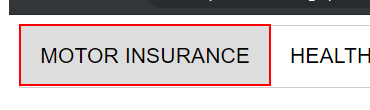
Workflow: ~Toll Bot

Step 1: click on the button 'MOTOR INSURANCE'

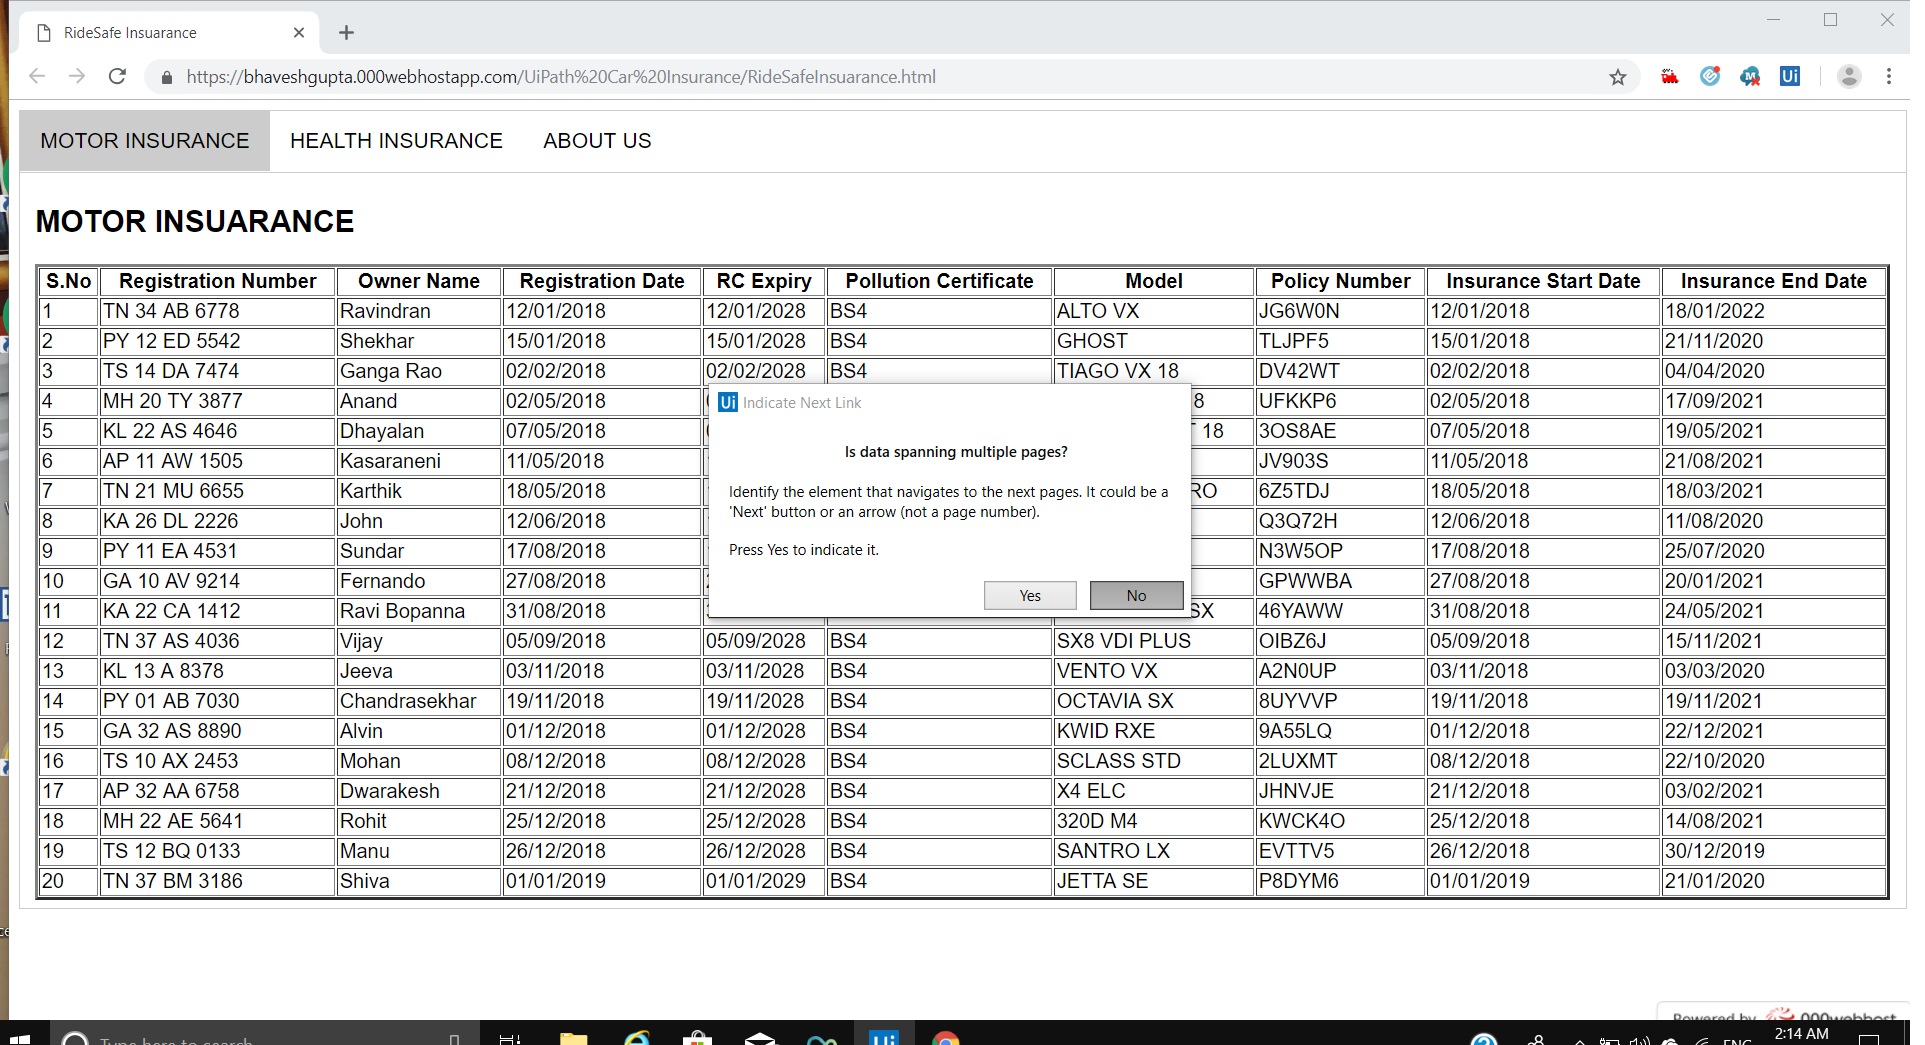
Step 2: Attach Browser 'RideSafeI Page' in window 'RideSafe Insuarance' (chrome.exe)

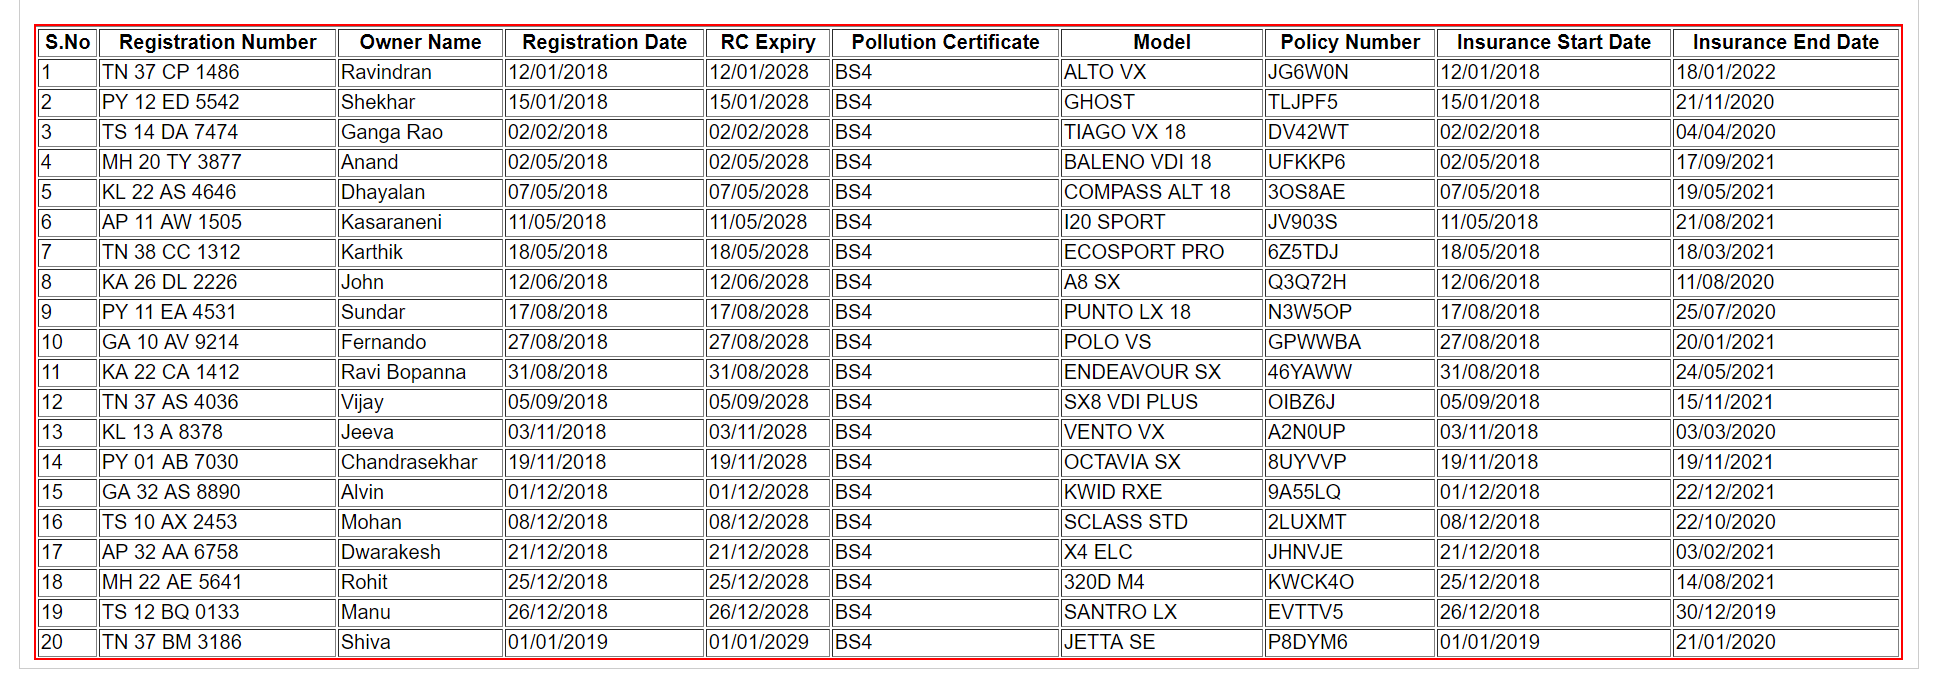
Step 3: get-text from the table

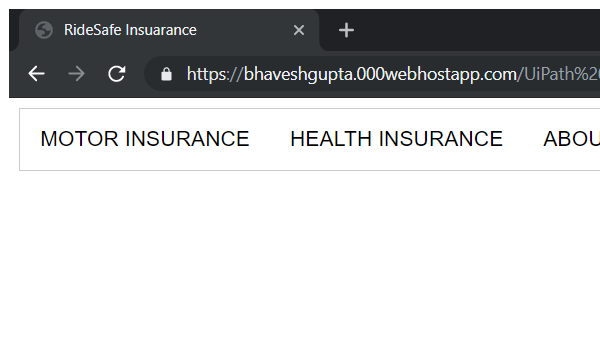
Step 4: Attach Browser 'chrome.exe RideSafe' in window 'RideSafe Insuarance' (chrome.exe)

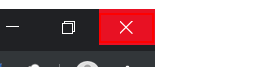
Step 5: click on 'chrome.exe'

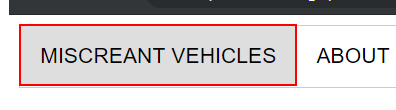
Step 6: click on the button 'MISCREANT	 VEHICLES'

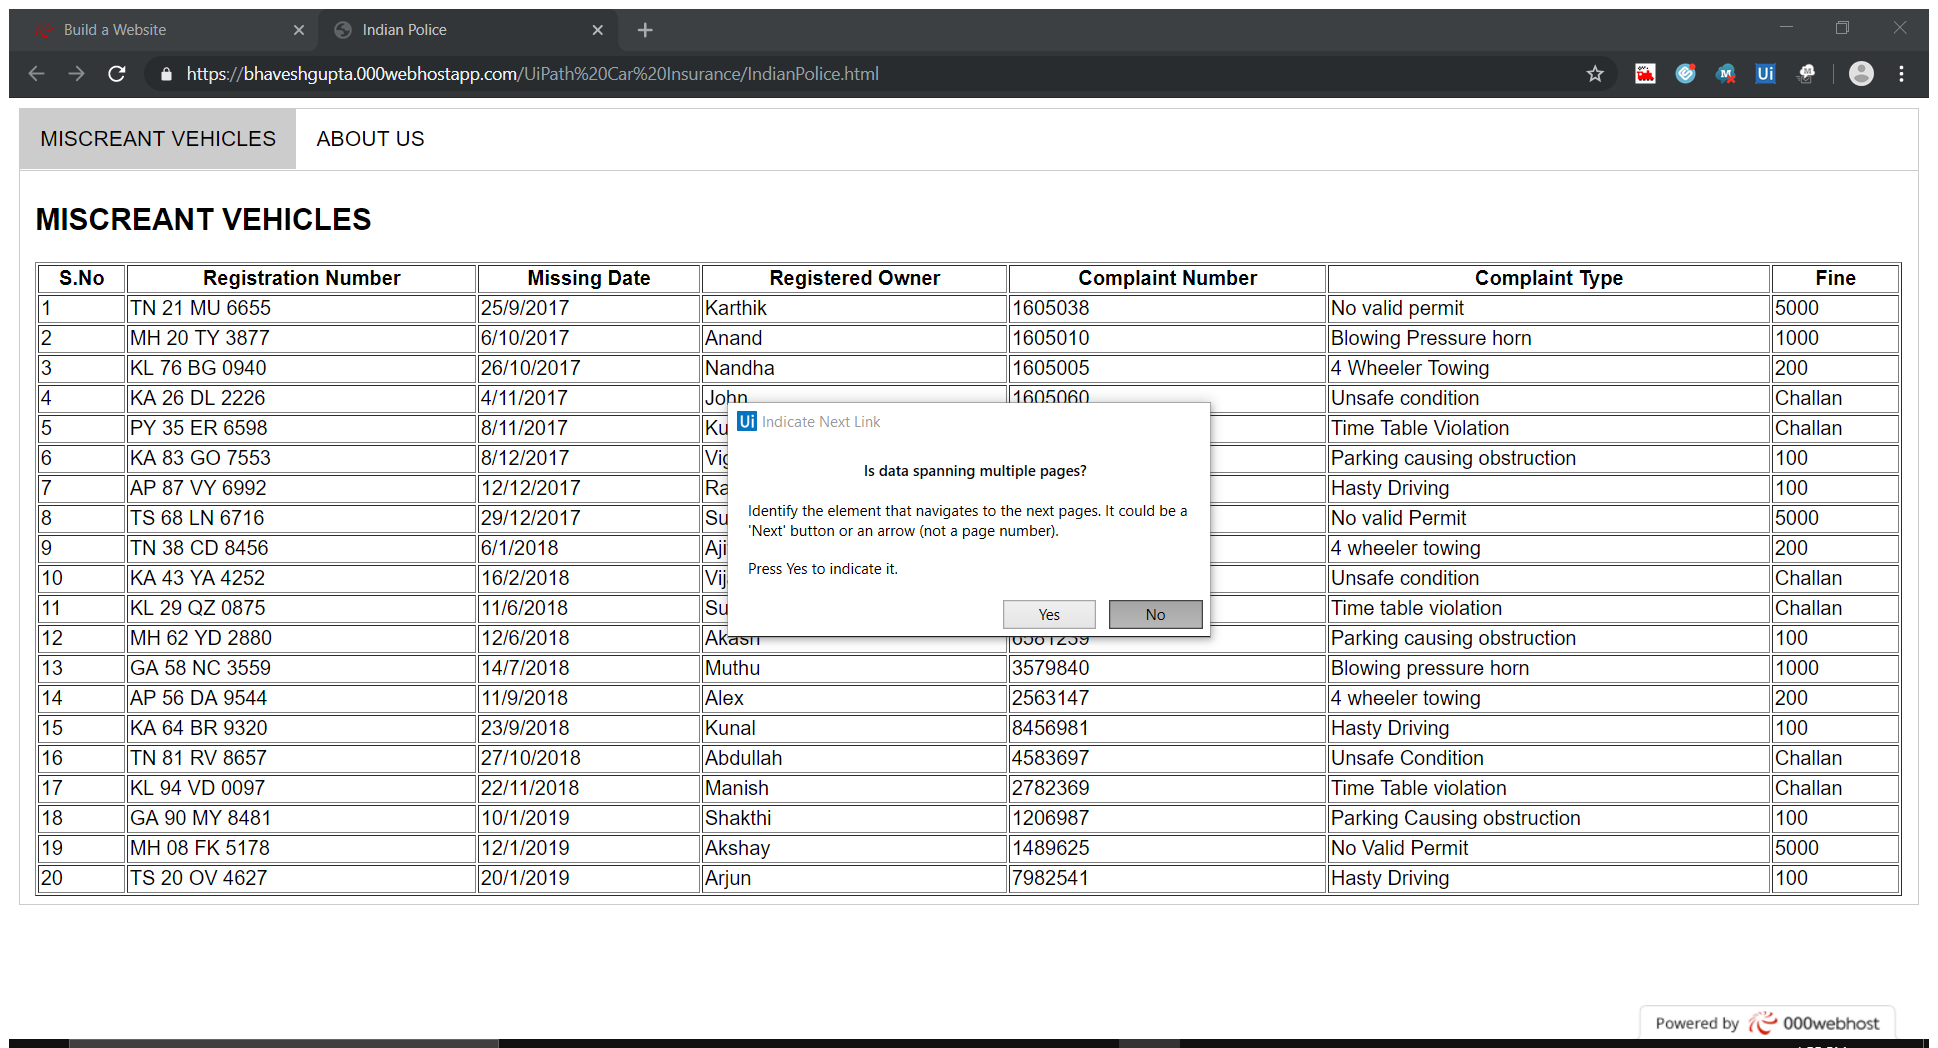
Step 7: Attach Browser 'IndianPol Page' in window 'Indian Police' (chrome.exe)

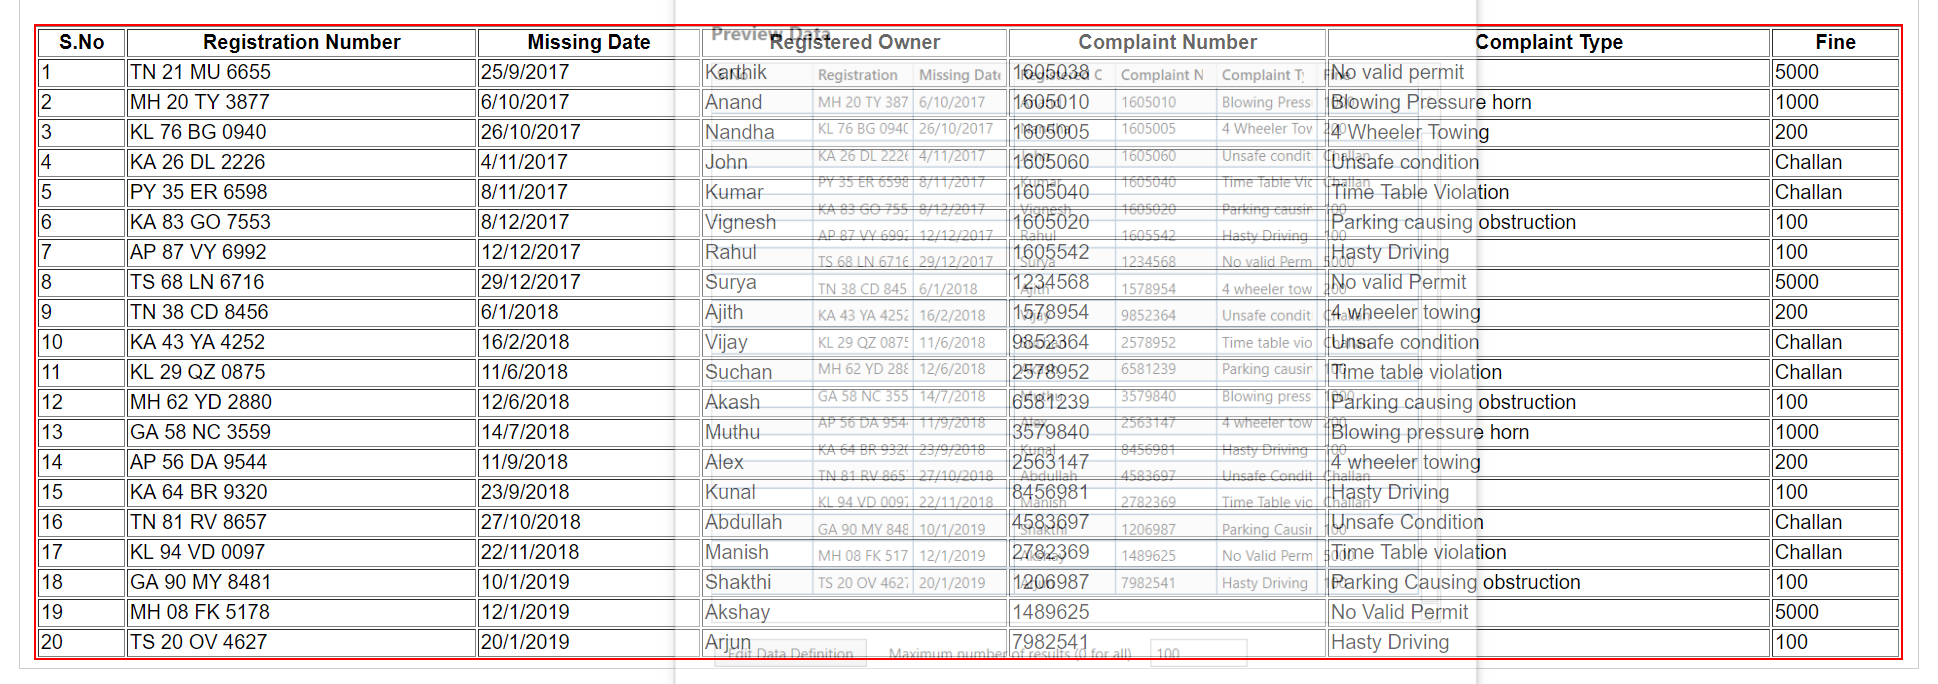
Step 8: get-text from the table

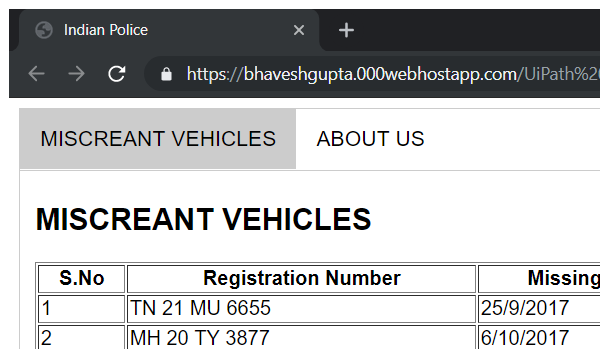
Step 9: Attach Browser 'chrome.exe RideSafe' in window 'Indian Police' (chrome.exe)

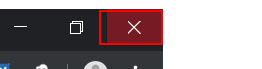
Step 10: click on 'chrome.exe'

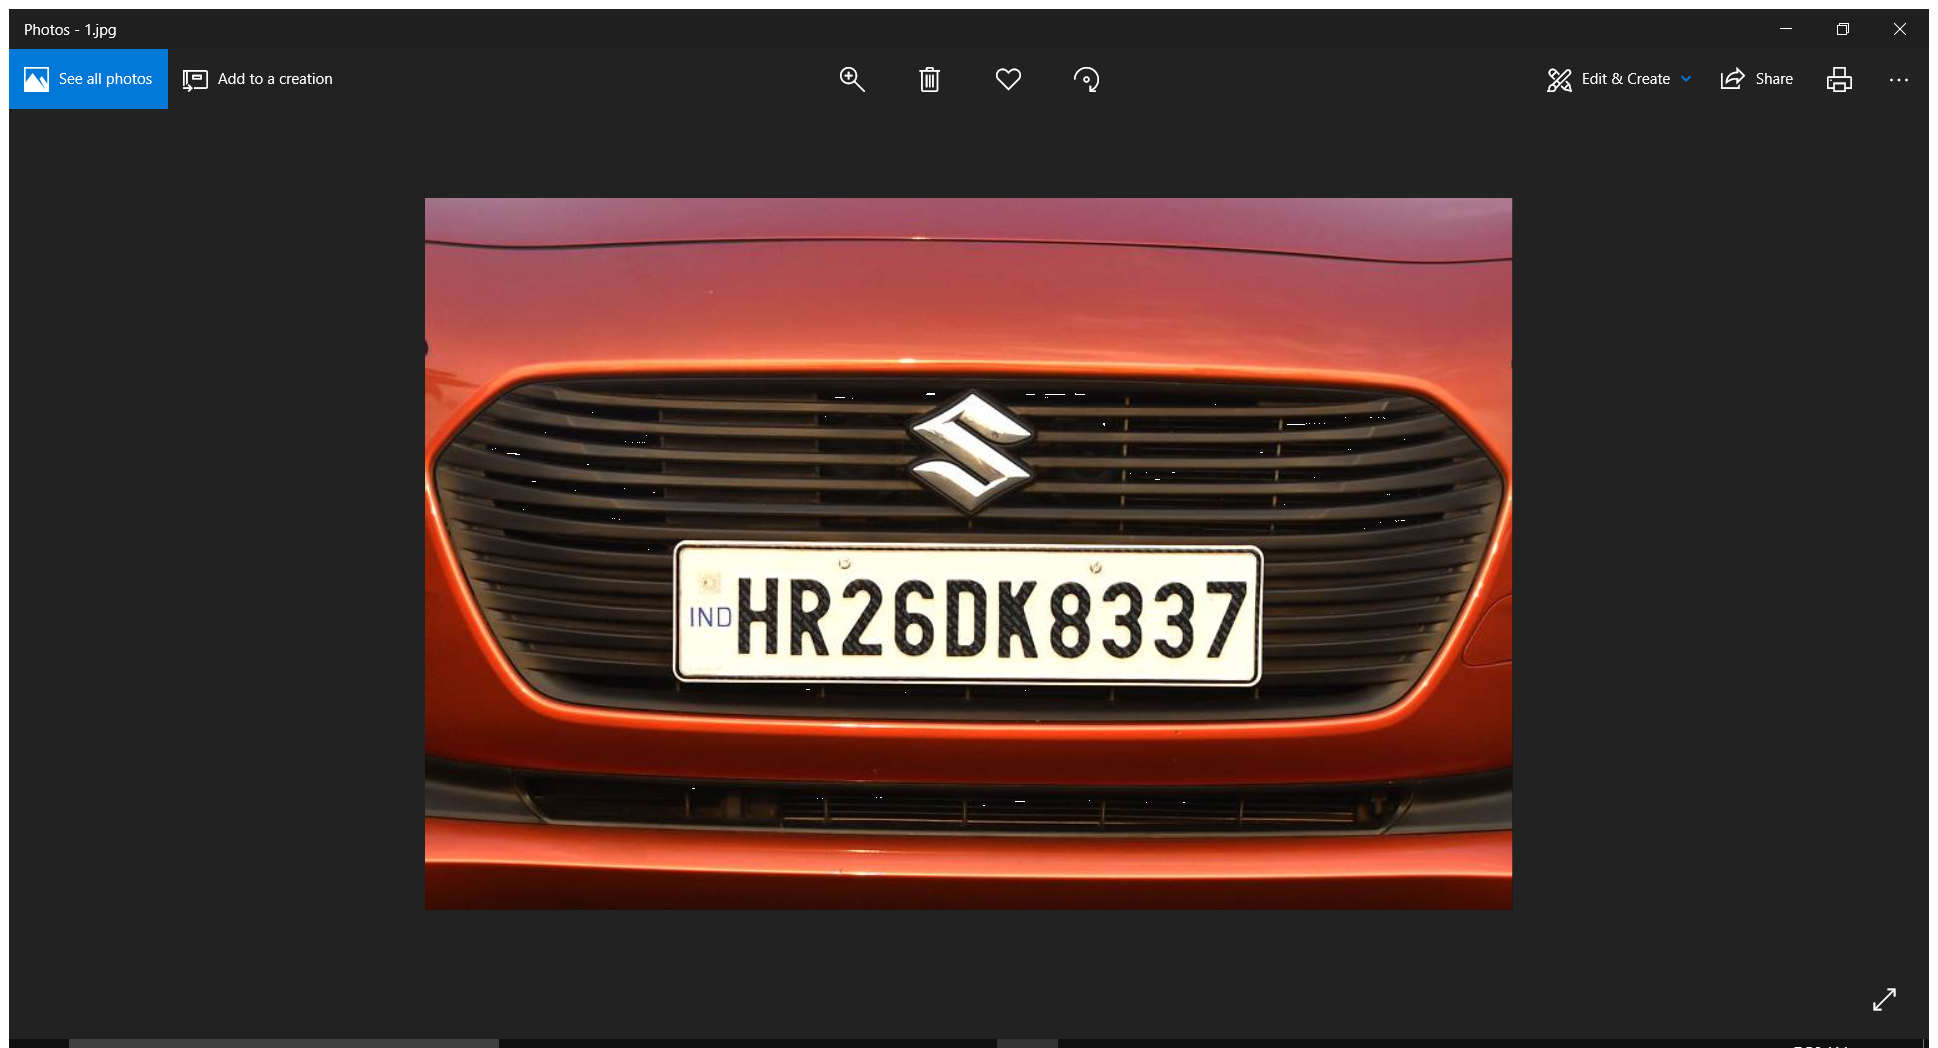
Step 11: Attach Window 'Photos Applicati' in window 'Photos' (applicationframehost.exe)

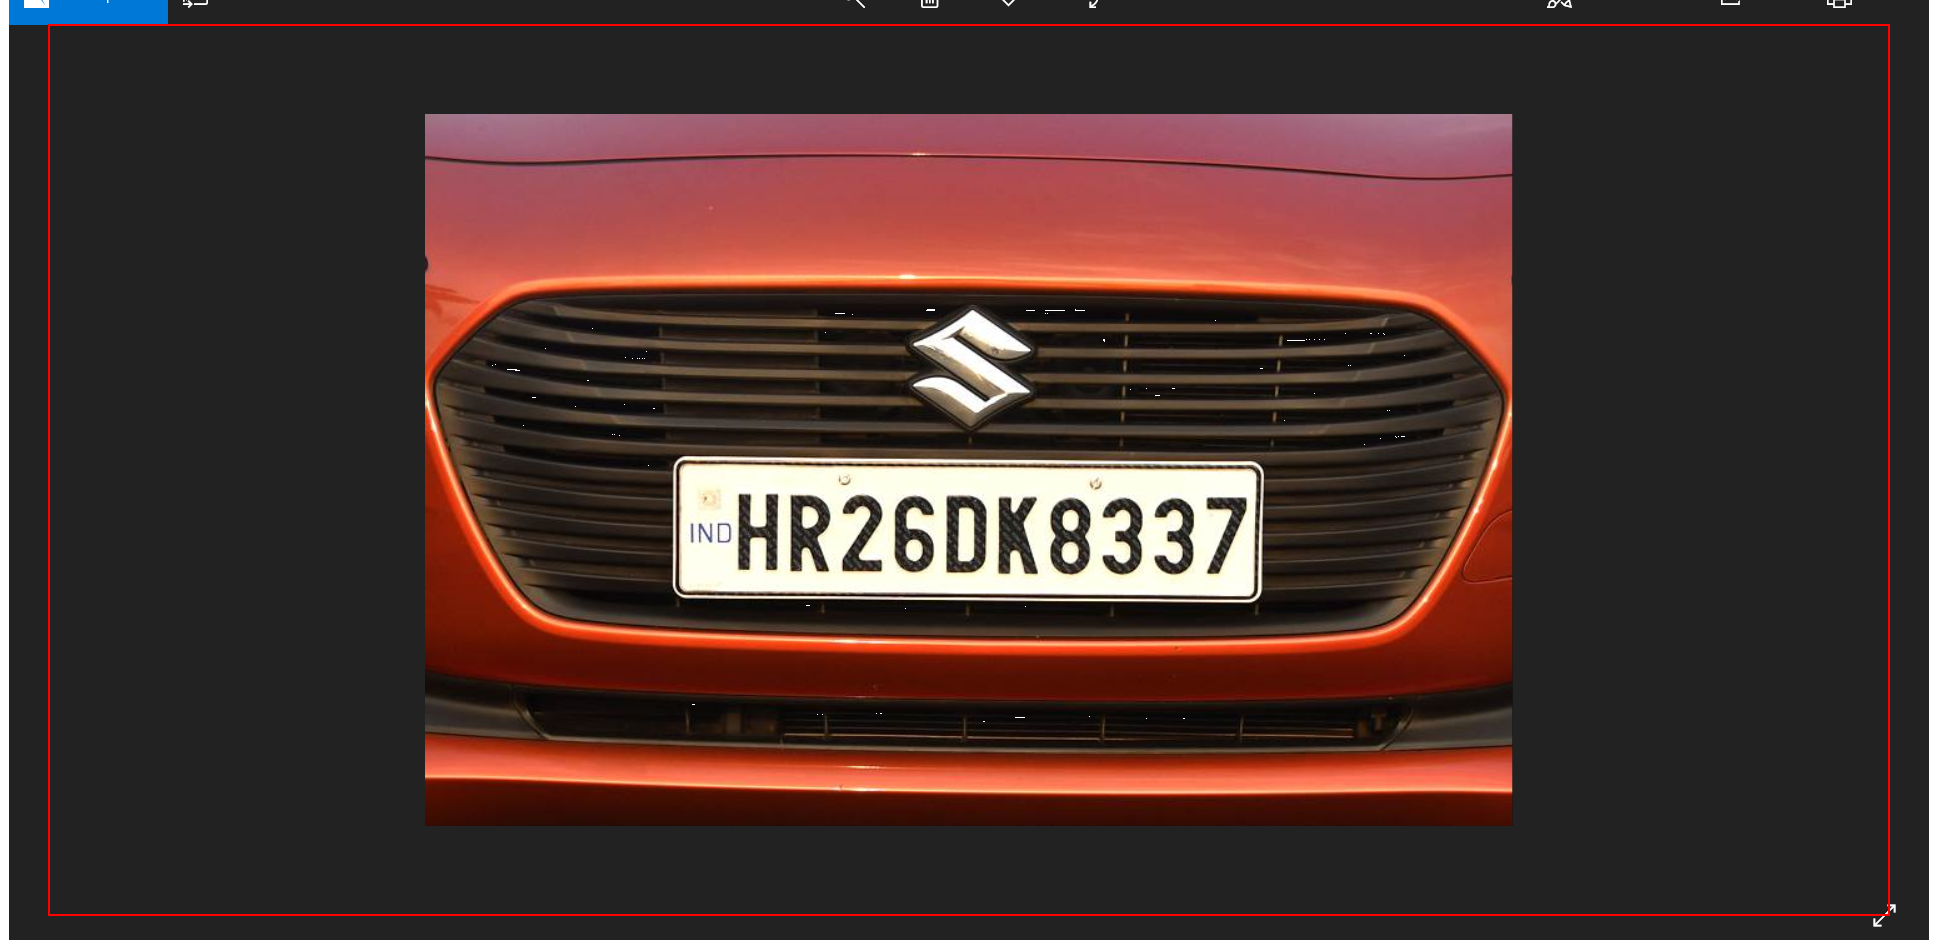
Step 12: get-text from the element '*.jpg'

Step 13: Attach Window 'Photos Applicati' in window 'Photos' (applicationframehost.exe) (same screen as step 11)

Step 14: get-text from the element '*.jpg' (same screen as step 12)

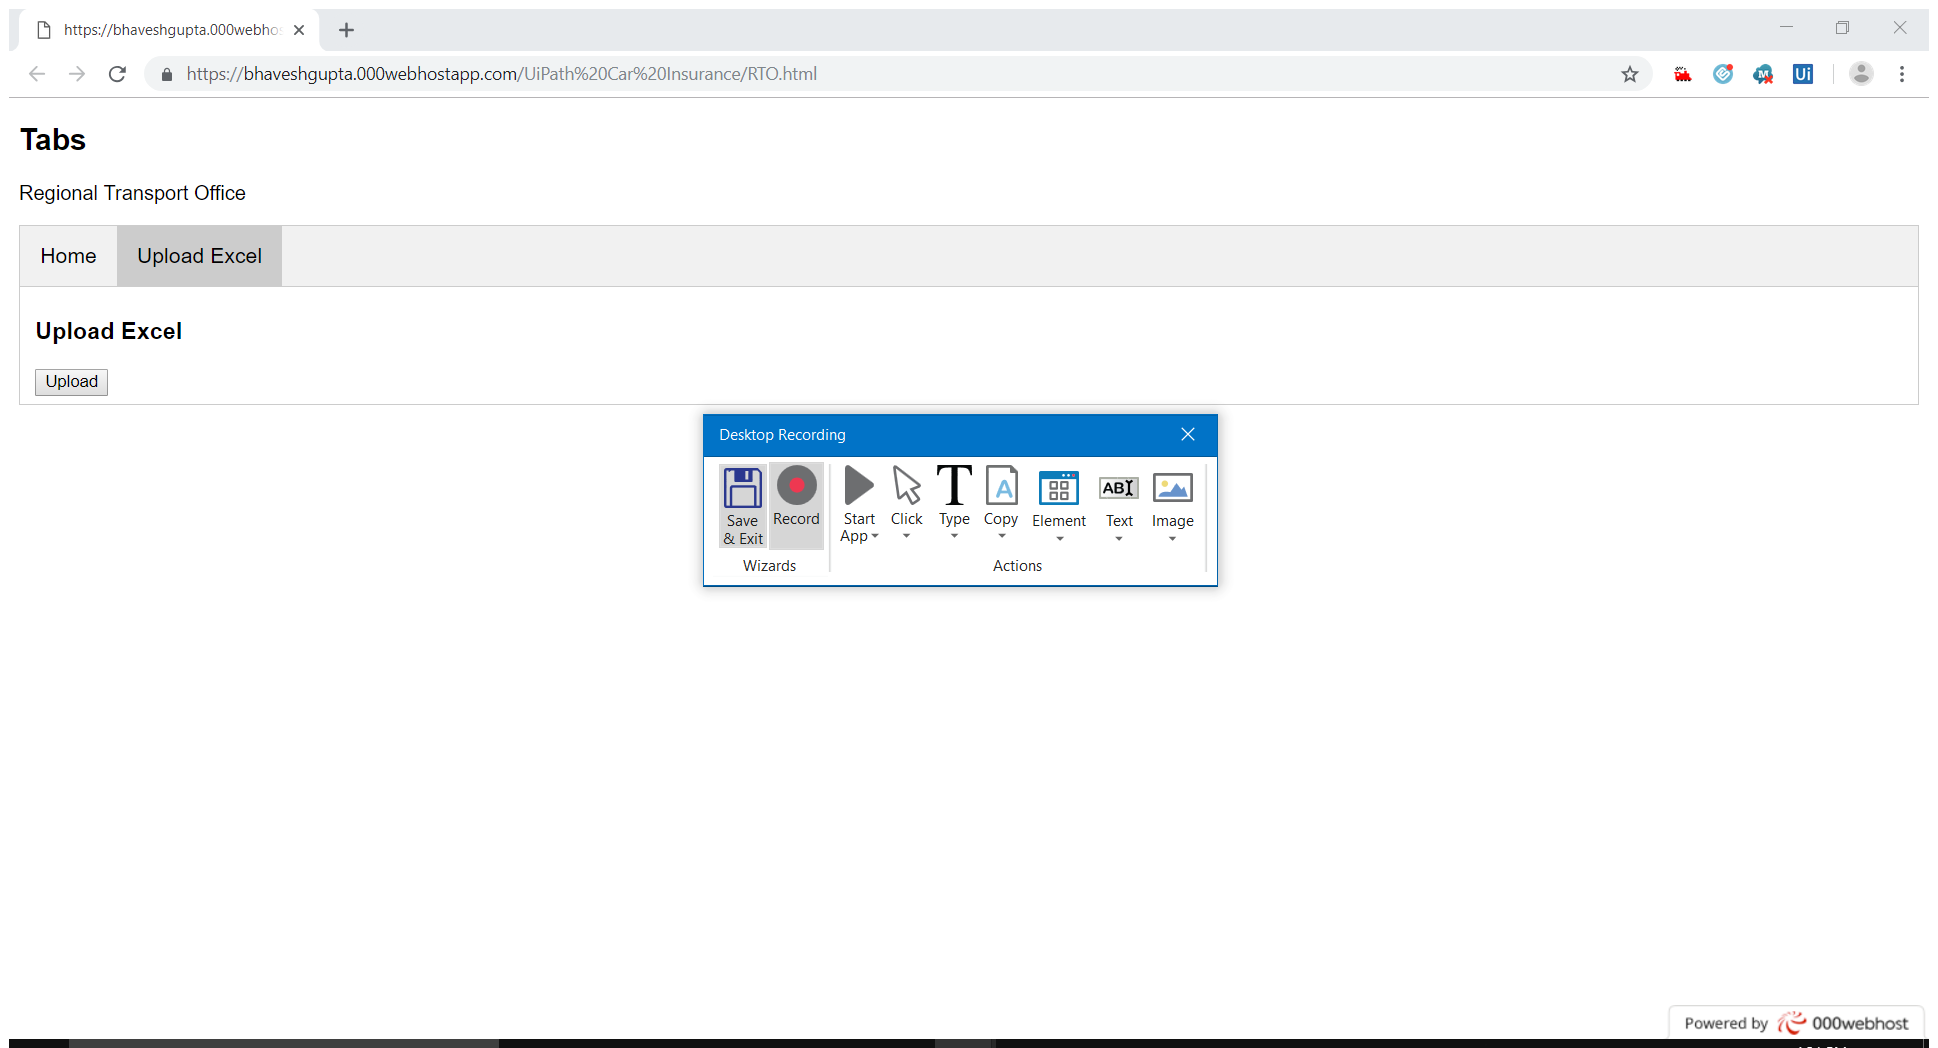
Step 15: Attach Browser 'Httpsbhav Page' (chrome.exe)

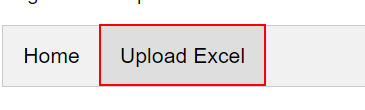
Step 16: click on the button 'Upload Excel'

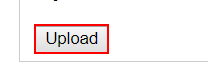
Step 17: click on the button

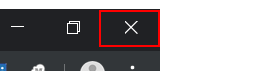
Step 18: click on 'chrome.exe'

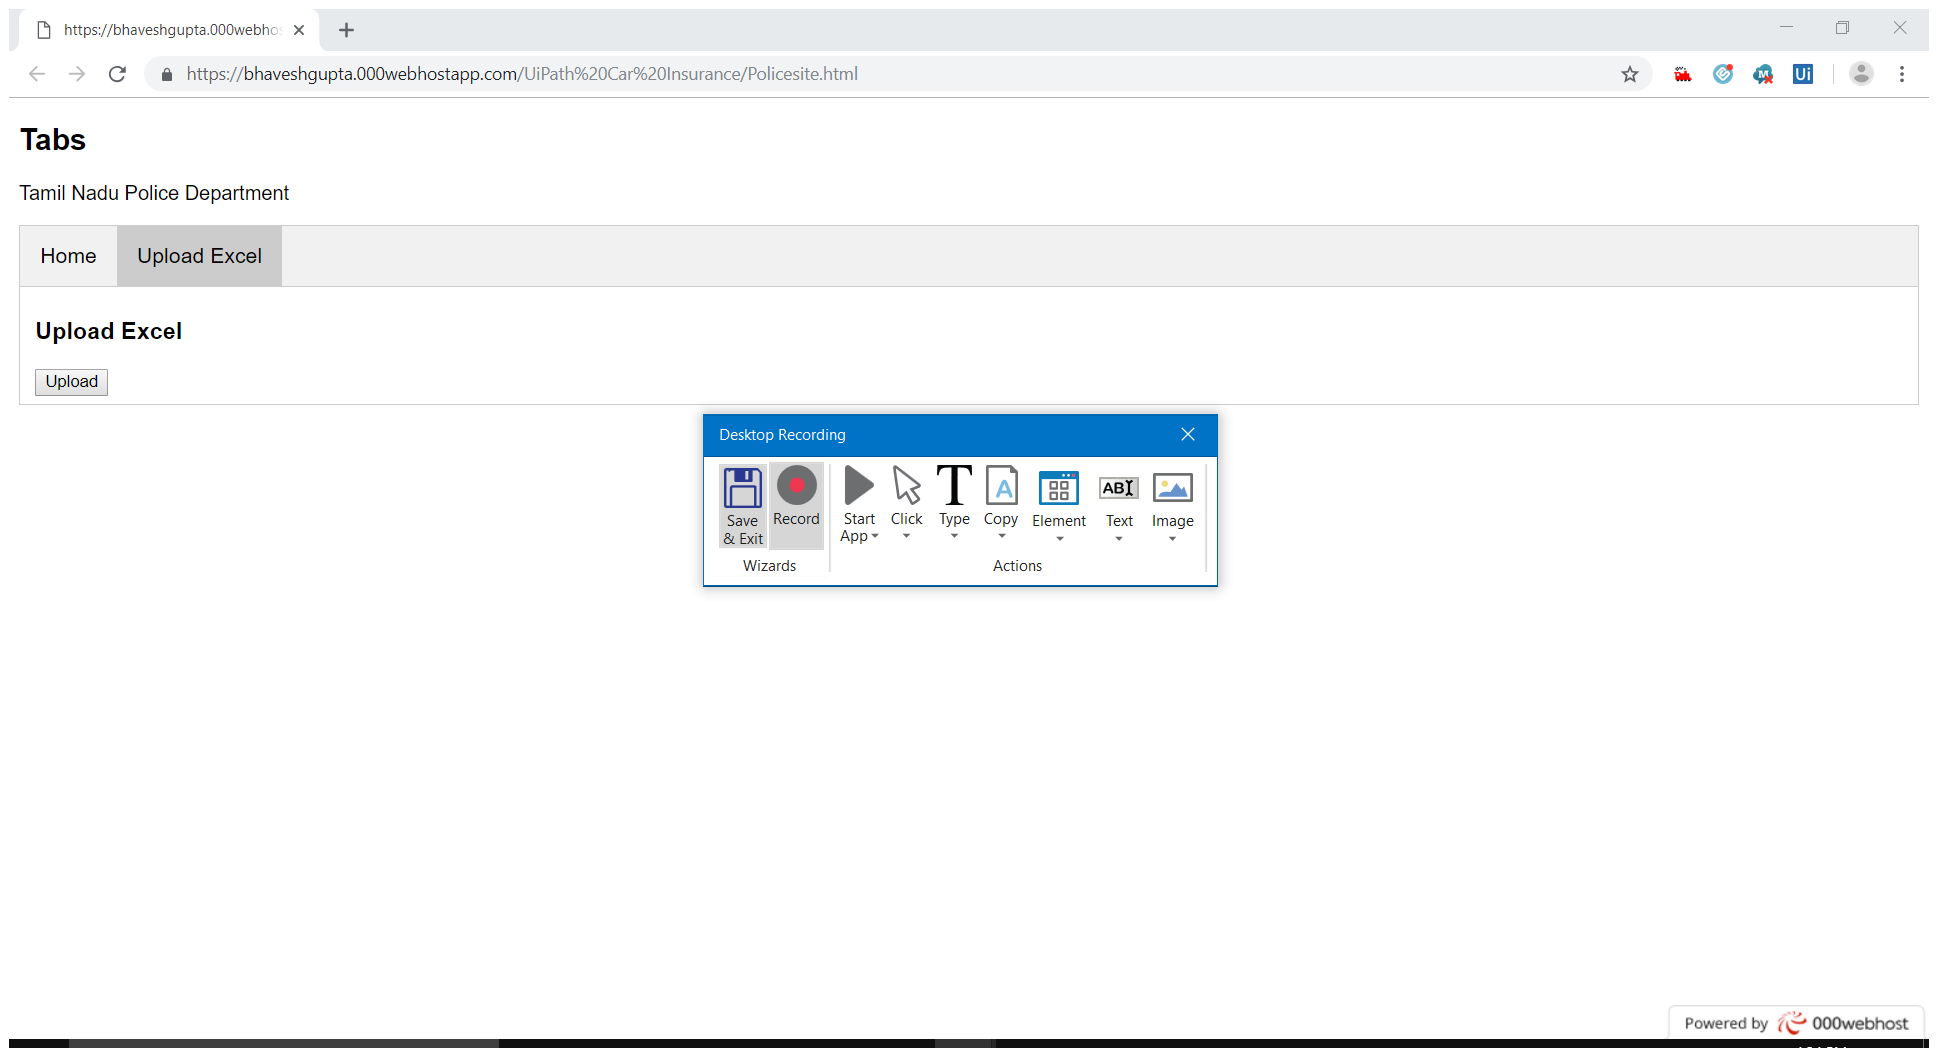
Step 19: Attach Browser 'Httpsbhav Page' (chrome.exe)

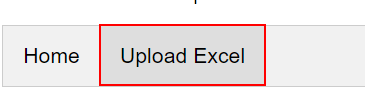
Step 20: click on the button 'Upload Excel'

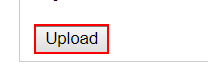
Step 21: click on the button

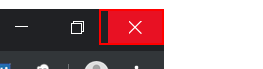
Step 22: click on 'chrome.exe'

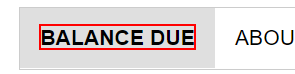
Step 23: click on the text

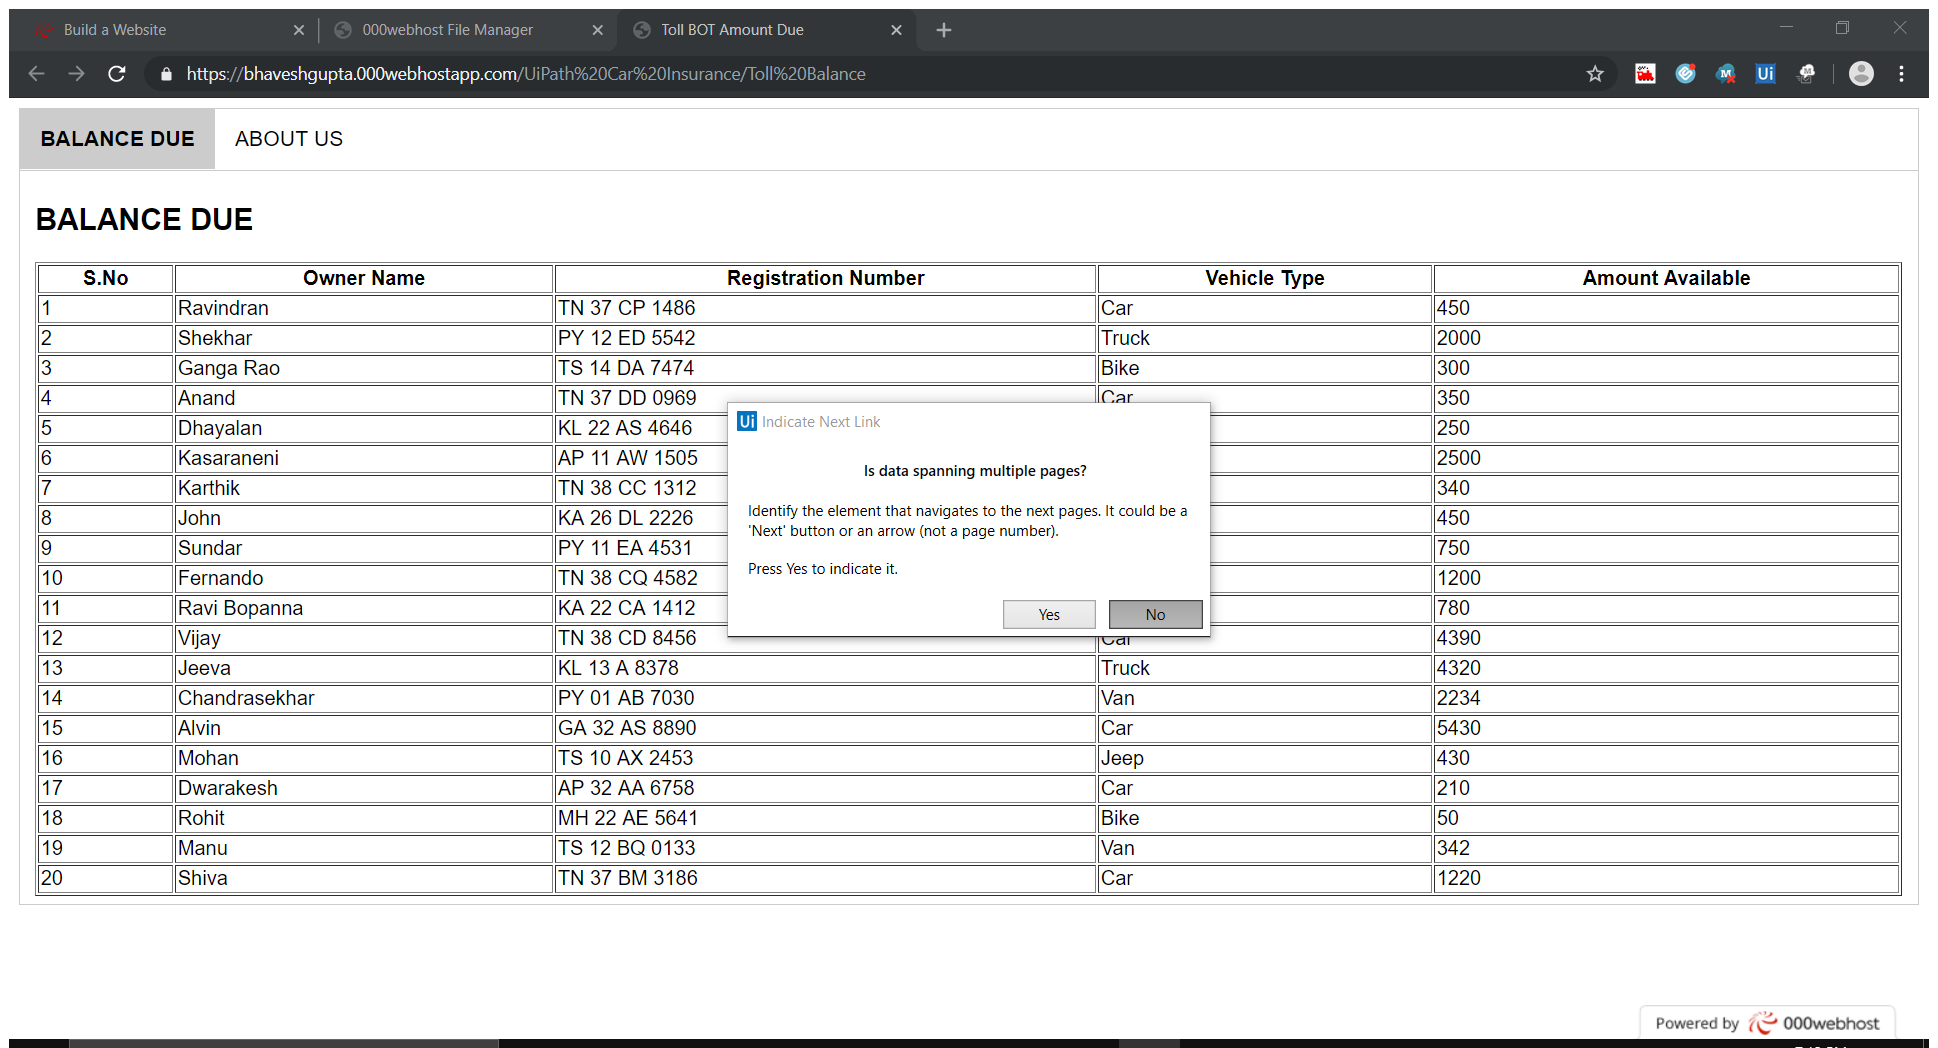
Step 24: Attach Browser 'TollBOTAm Page' in window 'Toll BOT Amount Due' (chrome.exe)

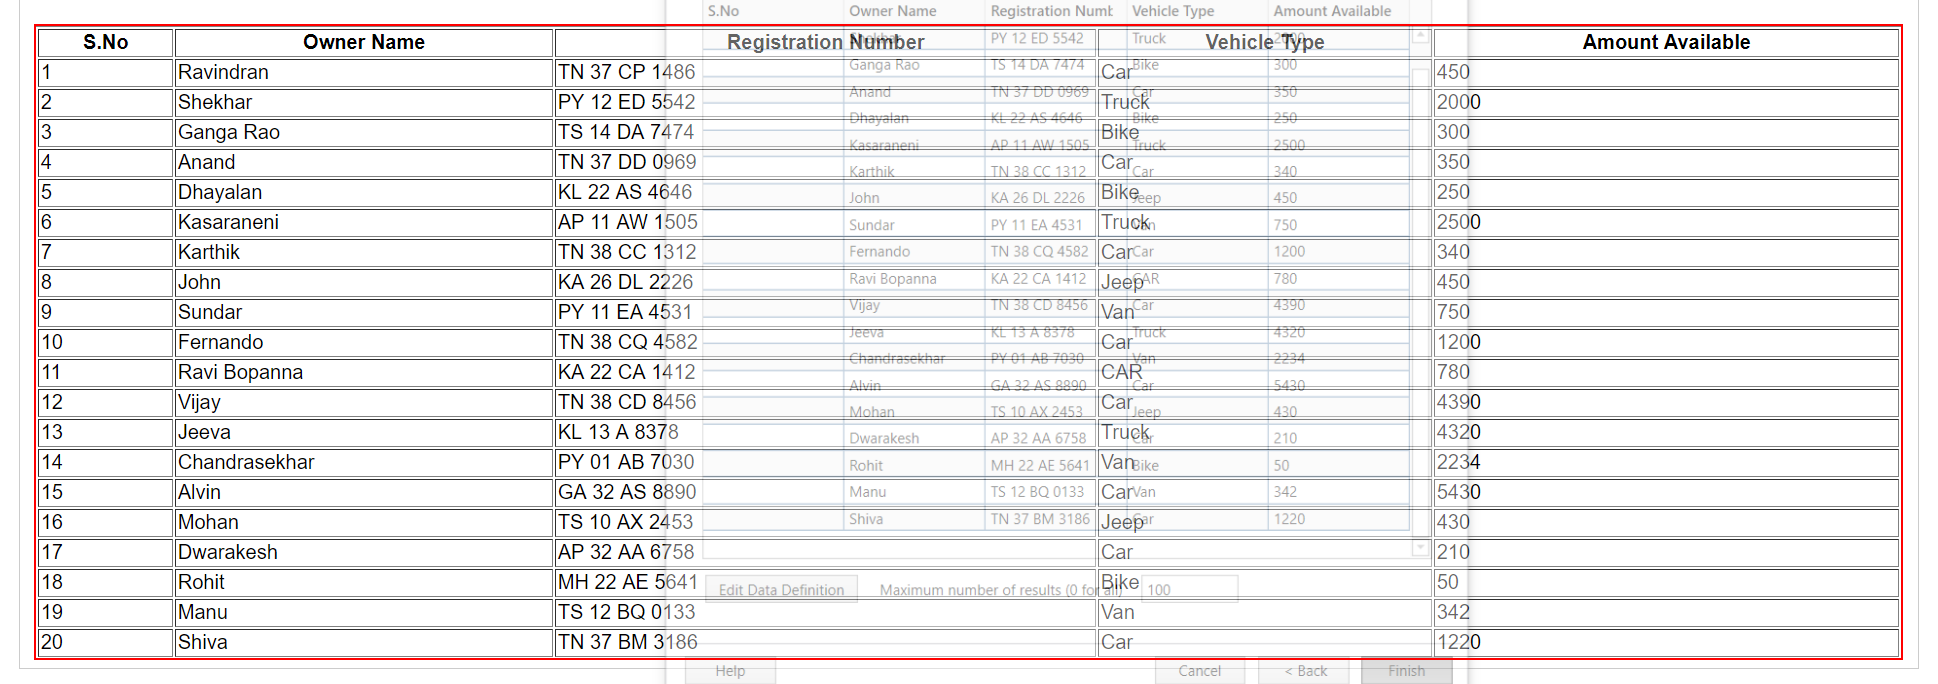
Step 25: get-text from the table

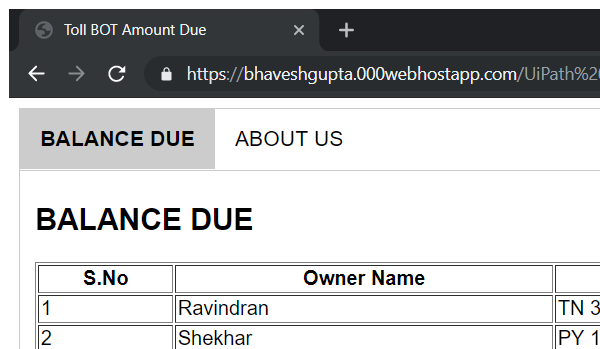
Step 26: Attach Browser 'chrome.exe RideSafe' in window 'Toll BOT Amount Due' (chrome.exe)

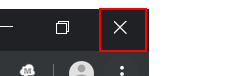
Step 27: click on 'chrome.exe'